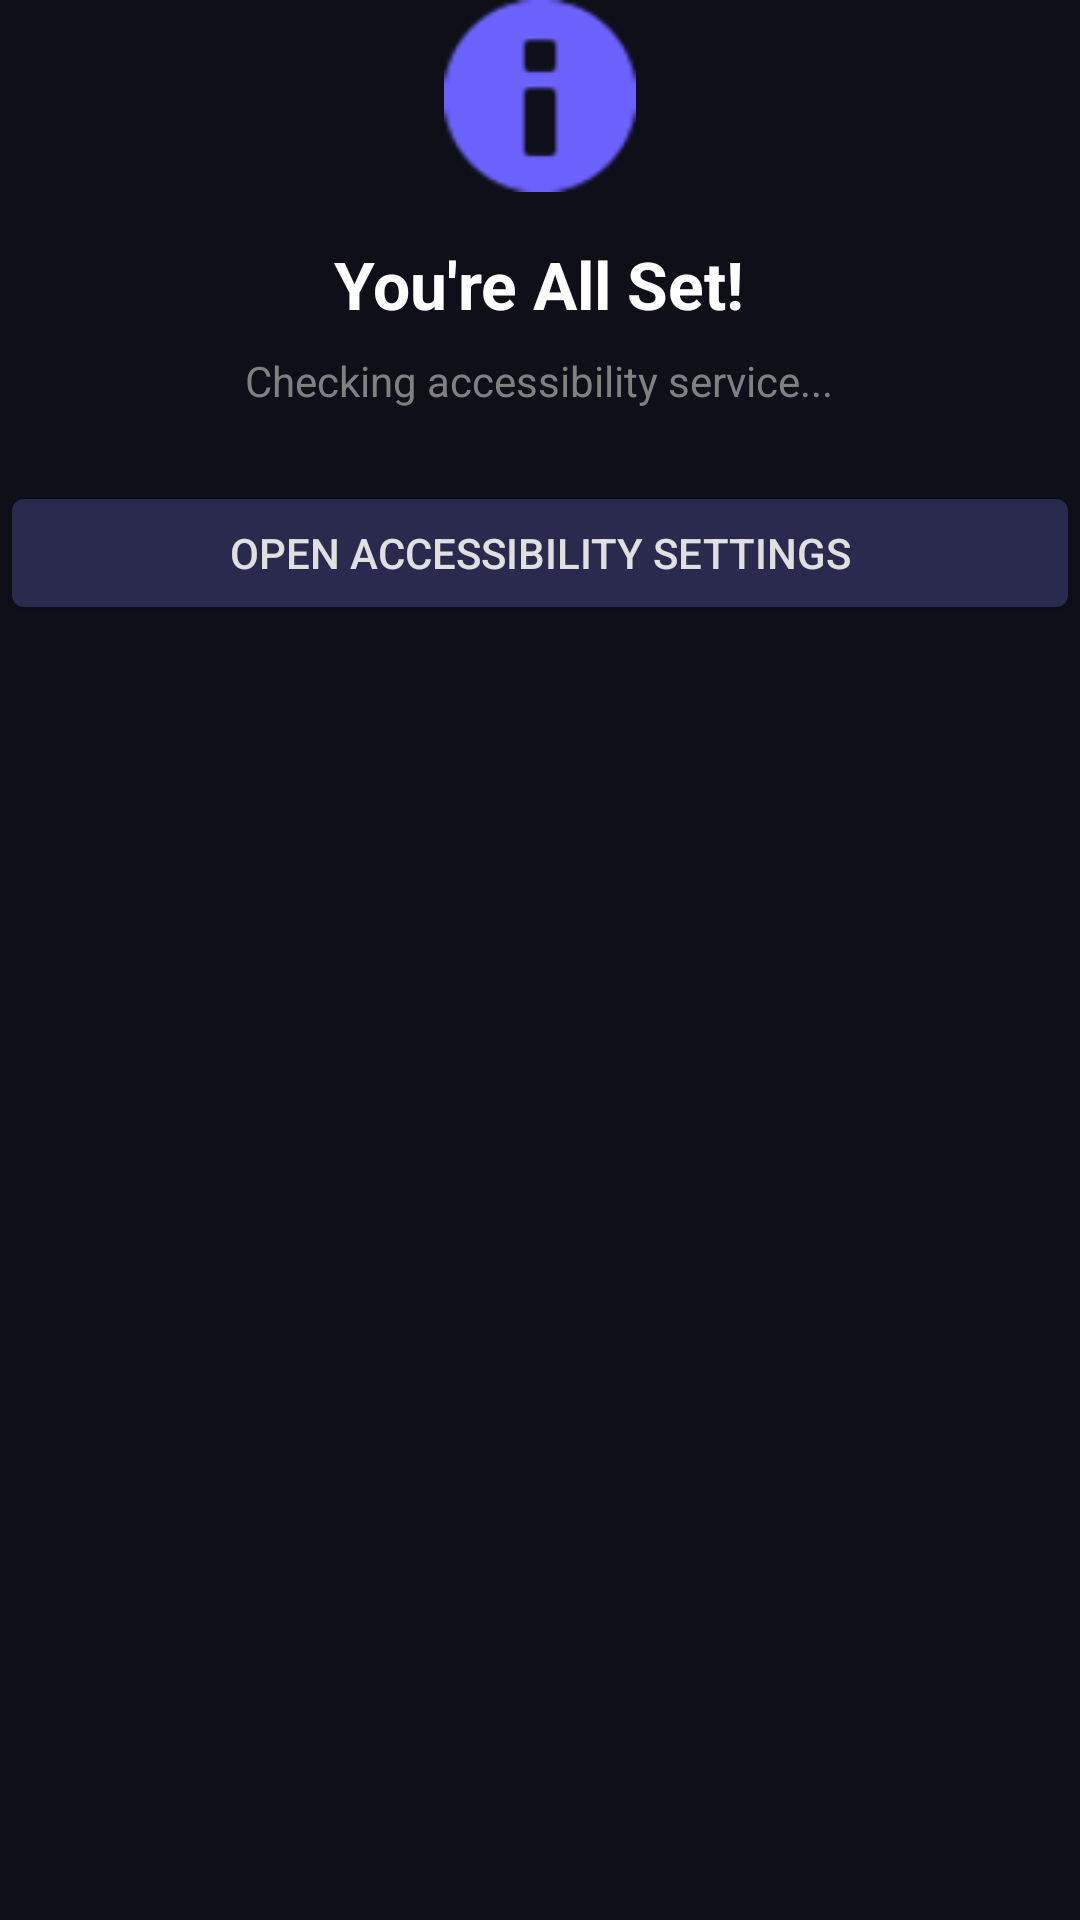

Produce the Android XML layout that renders to this screen, including the resource entries it uses.
<!-- AndroidManifest.xml: application theme Theme.JarvisAgent -->
<!-- res/layout/step_ready.xml -->
<?xml version="1.0" encoding="utf-8"?>
<LinearLayout
    xmlns:android="http://schemas.android.com/apk/res/android"
    android:layout_width="match_parent"
    android:layout_height="wrap_content"
    android:orientation="vertical"
    android:gravity="center_horizontal">

    <ImageView
        android:id="@+id/readyIcon"
        android:layout_width="64dp"
        android:layout_height="64dp"
        android:src="@android:drawable/ic_dialog_info"
        android:tint="#6C63FF"
        android:layout_marginBottom="16dp" />

    <TextView
        android:layout_width="wrap_content"
        android:layout_height="wrap_content"
        android:text="You're All Set!"
        android:textColor="#FFFFFF"
        android:textSize="22sp"
        android:textStyle="bold"
        android:layout_marginBottom="8dp" />

    <TextView
        android:id="@+id/readyStatus"
        android:layout_width="wrap_content"
        android:layout_height="wrap_content"
        android:text="Checking accessibility service..."
        android:textColor="#808080"
        android:textSize="14sp"
        android:gravity="center"
        android:layout_marginBottom="24dp" />

    <Button
        android:id="@+id/btnOpenAccessibility2"
        android:layout_width="match_parent"
        android:layout_height="wrap_content"
        android:text="Open Accessibility Settings"
        android:backgroundTint="#2A2A4E"
        android:textColor="#E0E0E0"
        android:layout_marginBottom="8dp" />

</LinearLayout>
<!-- resources referenced by this layout -->
<resources>
  <style name="Theme.JarvisAgent" parent="android:Theme.DeviceDefault.NoActionBar">
          <item name="android:windowBackground">@color/background</item>
          <item name="android:statusBarColor">@color/surface</item>
          <item name="android:navigationBarColor">@color/surface</item>
          <item name="android:textColorPrimary">@color/text_primary</item>
          <item name="android:textColorSecondary">@color/text_secondary</item>
          <item name="android:colorPrimary">@color/primary</item>
          <item name="android:colorAccent">@color/accent</item>
      </style>
  <color name="background">#0F0F1A</color>
  <color name="surface">#1A1A2E</color>
  <color name="text_primary">#E0E0E0</color>
  <color name="text_secondary">#808080</color>
  <color name="primary">#6C63FF</color>
  <color name="accent">#FF6B6B</color>
</resources>
